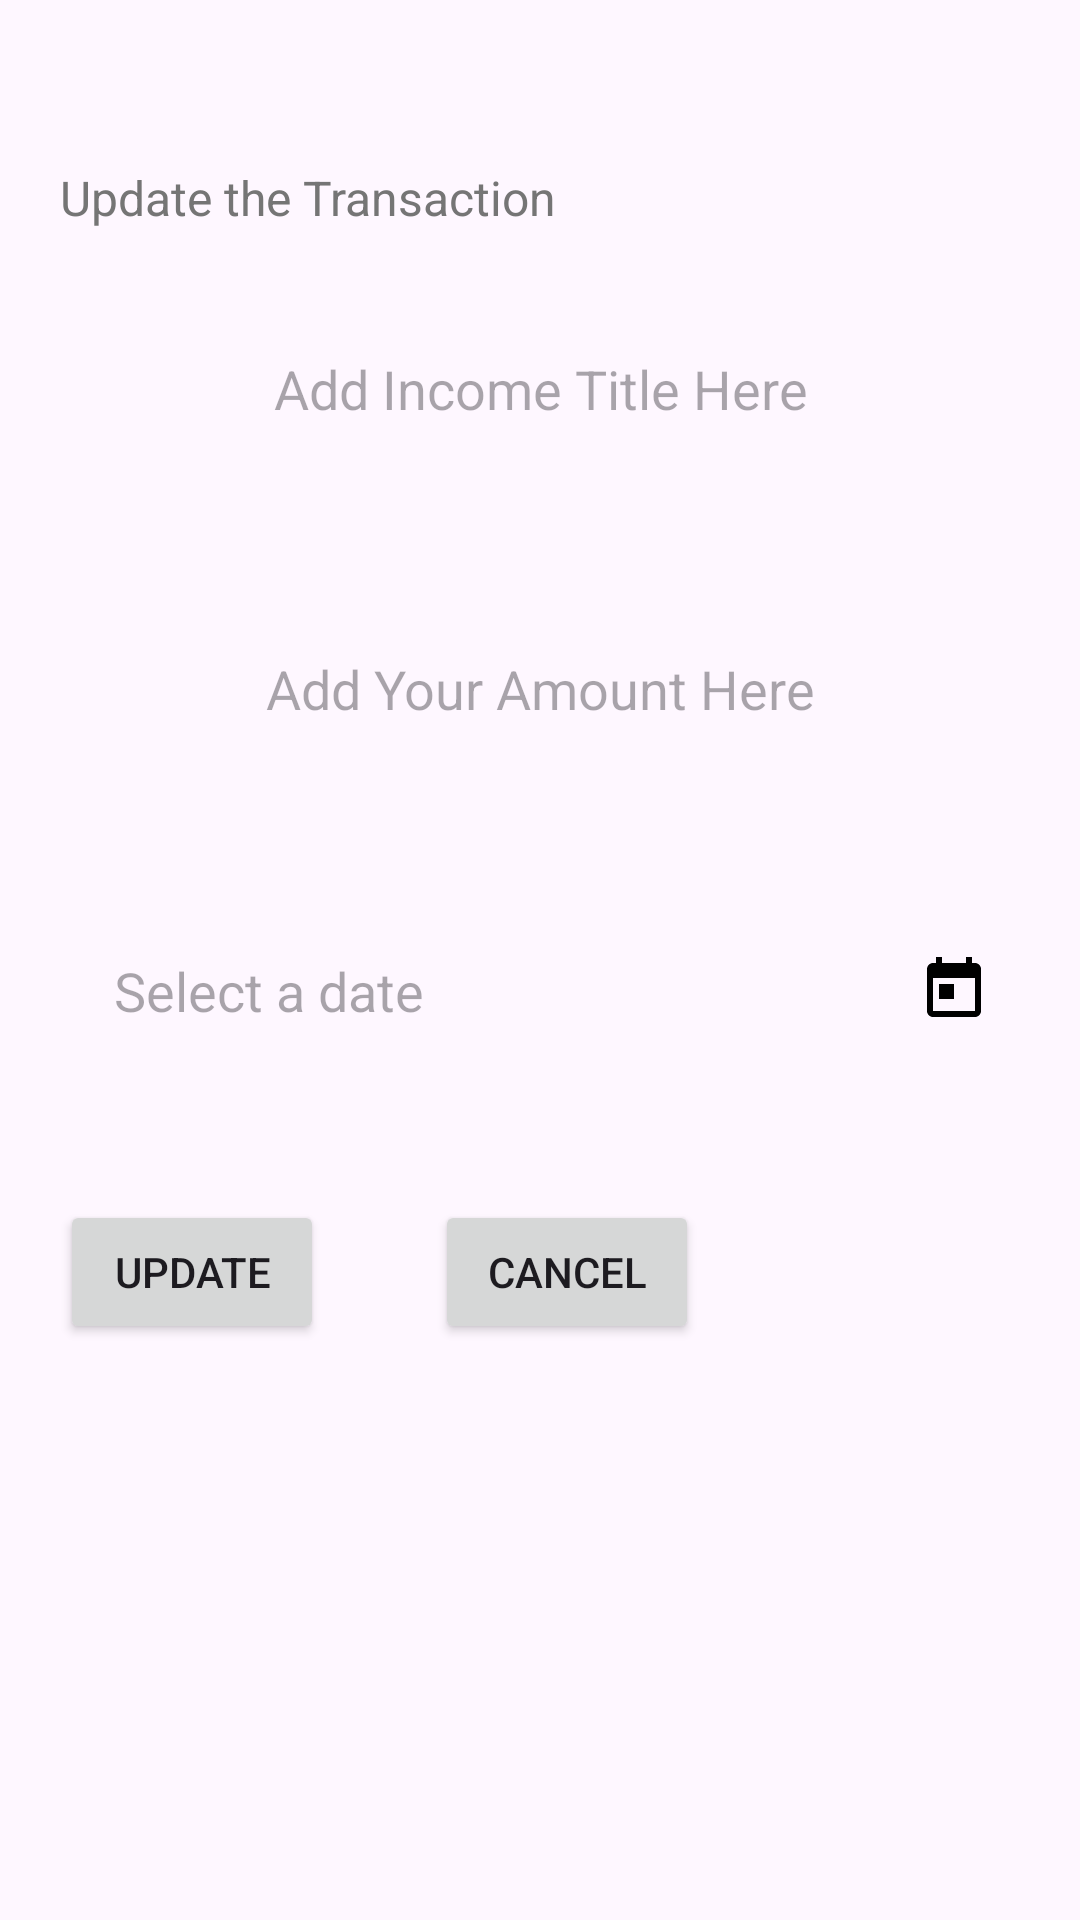

The Android layout XML behind this screen, and the referenced resources:
<!-- AndroidManifest.xml: application theme Theme.LabExam02 -->
<!-- res/layout/fragment_update_transaction.xml -->
<?xml version="1.0" encoding="utf-8"?>
<FrameLayout xmlns:android="http://schemas.android.com/apk/res/android"
    xmlns:app="http://schemas.android.com/apk/res-auto"
    android:layout_width="match_parent"
    android:layout_height="match_parent"
    android:layout_marginStart="10dp"
    android:layout_marginEnd="10dp"
    app:layout_constraintEnd_toEndOf="parent"
    app:layout_constraintHorizontal_bias="0.46"
    app:layout_constraintStart_toStartOf="parent"
    app:layout_constraintTop_toBottomOf="@id/payment_type_container">

    
<FrameLayout
    android:layout_width="match_parent"
    android:layout_height="match_parent"
    android:layout_marginTop="50dp"
    android:layout_marginBottom="60dp"
    android:layout_marginLeft="20dp"
    android:layout_marginRight="20dp">

    
    <TextView
        android:id="@+id/label_add_income"
        android:layout_width="wrap_content"
        android:layout_height="wrap_content"
        android:layout_marginTop="5dp"
        android:layout_marginBottom="20dp"
        android:text="@string/Update_the_Transaction"
        android:textColor="#757575"
        android:textSize="16sp"
        app:layout_constraintEnd_toEndOf="parent"
        app:layout_constraintStart_toStartOf="parent"
        app:layout_constraintTop_toBottomOf="@id/payment_type_container" />

    <EditText
        android:id="@+id/UpdateIncomeTitle"
        android:layout_width="match_parent"
        android:layout_height="59dp"
        android:layout_marginStart="0dp"
        android:layout_marginTop="50dp"
        android:layout_marginEnd="0dp"
        android:background="@drawable/edit_text_background"
        android:ems="10"
        android:hint="@string/Add_Income_Title"
        android:inputType="text"
        android:textAlignment="center" />

    <EditText
        android:id="@+id/UpdateIncomeAmount"
        android:layout_width="match_parent"
        android:layout_height="59dp"
        android:layout_marginStart="0dp"
        android:layout_marginTop="150dp"
        android:layout_marginEnd="0dp"
        android:background="@drawable/edit_text_background"
        android:textAlignment="center"
        android:ems="10"
        android:hint="@string/Add_your_amount_here"
        android:inputType="number"/>
    <LinearLayout
        android:layout_width="match_parent"
        android:layout_height="wrap_content"
        android:layout_marginTop="250dp"
        android:orientation="horizontal"
        android:gravity="center_vertical"
        android:padding="10dp"
        android:background="@drawable/edit_text_background">

        <TextView
            android:id="@+id/textViewDateUpdate"
            android:layout_width="0dp"
            android:layout_weight="1"
            android:layout_height="wrap_content"
            android:hint="Select a date"
            android:textSize="18sp"
            android:padding="8dp"
            android:background="@drawable/edit_text_background"/>

        <ImageView
            android:id="@+id/imageViewCalendarUpdate"
            android:layout_width="wrap_content"
            android:layout_height="wrap_content"
            android:src="@drawable/ic_calendar"/>

    </LinearLayout>



    <Button
        android:id="@+id/buttonUpdateTransaction"
        android:layout_marginTop="350dp"
        android:layout_width="wrap_content"
        android:layout_height="wrap_content"
        android:text="Update" />
    <Button
        android:id="@+id/buttoncancellTransaction"
        android:layout_marginTop="350dp"
        android:layout_marginStart="125dp"
        android:layout_width="wrap_content"
        android:layout_height="wrap_content"
        android:text="@string/Cancel" />
</FrameLayout>

</FrameLayout>
<!-- resources referenced by this layout -->
<resources>
  <!-- drawable ic_calendar (drawable) -->
  <?xml version="1.0" encoding="utf-8"?>
  <vector xmlns:android="http://schemas.android.com/apk/res/android"
      android:width="24dp"
      android:height="24dp"
      android:viewportWidth="24"
      android:viewportHeight="24">
      <path
          android:fillColor="#000000"
          android:pathData="M19,3h-1V1h-2v2H8V1H6v2H5C3.89,3 3.01,3.9 3.01,5L3,19c0,1.1 0.89,2 2,2h14c1.1,0 2,-0.9 2,-2V5C21,3.9 20.1,3 19,3zM19,19H5V8h14V19zM7,10h5v5H7V10z" />
  </vector>
  <string name="Add_Income_Title">Add Income Title Here</string>
  <string name="Add_your_amount_here">Add Your Amount Here</string>
  <string name="Cancel">Cancel</string>
  <string name="Update_the_Transaction">Update the Transaction</string>
  <style name="Theme.LabExam02" parent="Base.Theme.LabExam02" />
  <style name="Base.Theme.LabExam02" parent="Theme.Material3.DayNight.NoActionBar">
          
          
      </style>
</resources>
